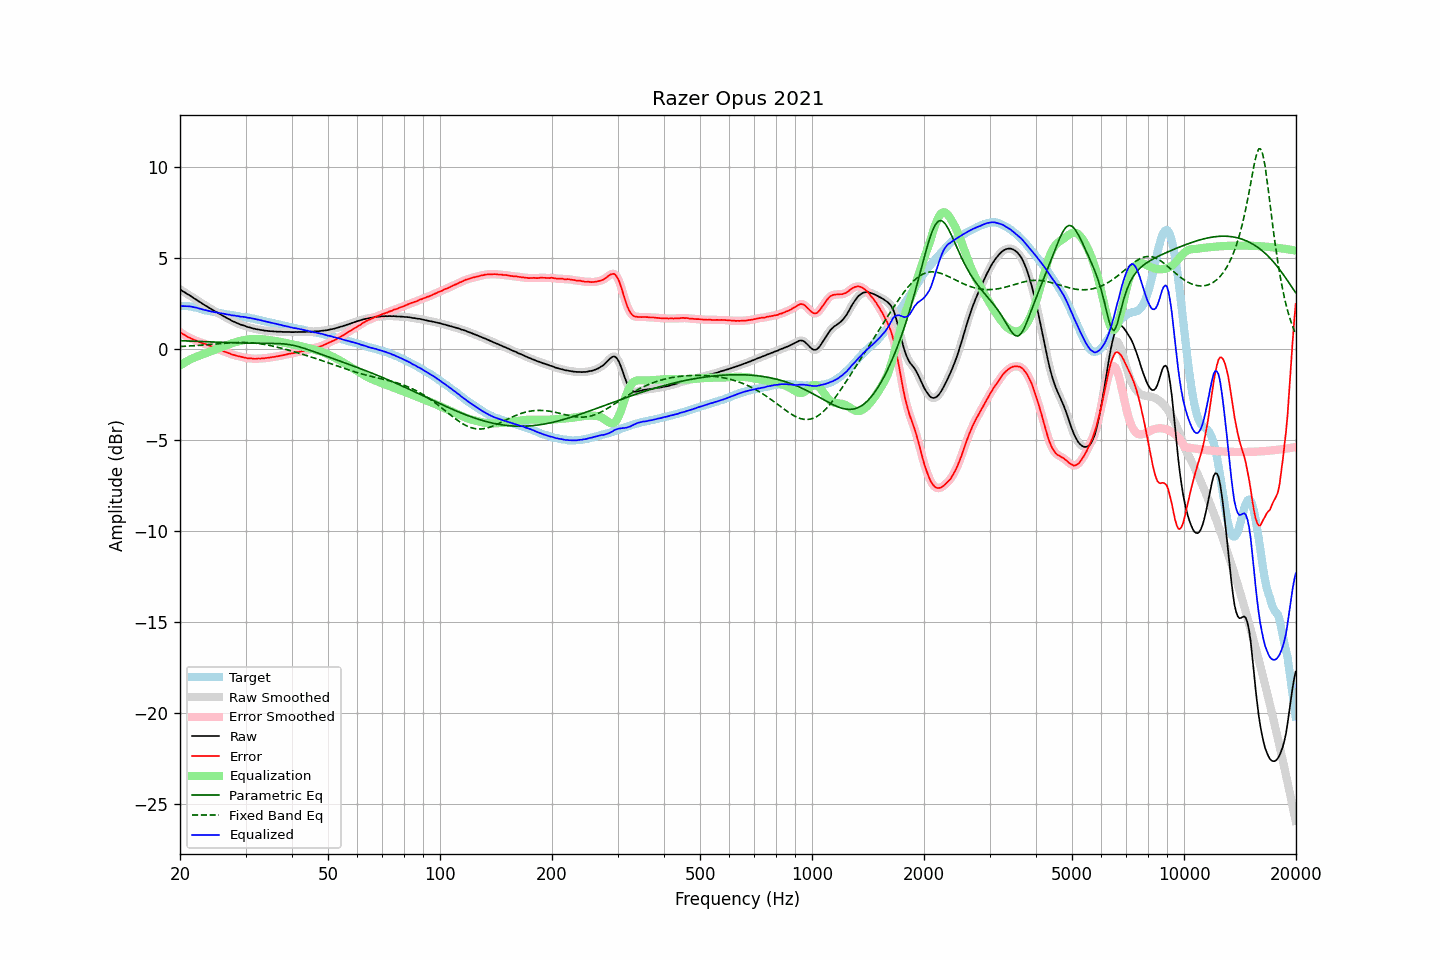

The file beside this chart, header and first rows:
frequency, raw, error, smoothed, error_smoothed, equalization, parametric_eq, fixed_band_eq, equalized_raw, equalized_smoothed, target
20.00, 3.27, 0.92, 3.27, 0.92, -0.92, 0.45, 0.12, 2.35, 2.35, 2.35
20.20, 3.21, 0.86, 3.21, 0.86, -0.86, 0.44, 0.13, 2.35, 2.35, 2.35
20.40, 3.15, 0.80, 3.15, 0.80, -0.80, 0.44, 0.13, 2.34, 2.35, 2.35
20.61, 3.10, 0.75, 3.09, 0.75, -0.75, 0.44, 0.14, 2.35, 2.34, 2.35
20.81, 3.04, 0.69, 3.04, 0.69, -0.70, 0.43, 0.14, 2.34, 2.34, 2.35
21.02, 2.99, 0.64, 2.99, 0.65, -0.65, 0.43, 0.15, 2.34, 2.34, 2.35
21.23, 2.94, 0.61, 2.93, 0.60, -0.60, 0.43, 0.15, 2.33, 2.33, 2.33
21.44, 2.88, 0.56, 2.88, 0.56, -0.56, 0.42, 0.16, 2.32, 2.32, 2.32
21.66, 2.82, 0.52, 2.82, 0.52, -0.52, 0.42, 0.17, 2.30, 2.30, 2.30
21.87, 2.76, 0.48, 2.76, 0.48, -0.48, 0.42, 0.17, 2.28, 2.28, 2.28
22.09, 2.71, 0.44, 2.70, 0.44, -0.44, 0.41, 0.18, 2.26, 2.26, 2.27
22.31, 2.65, 0.41, 2.65, 0.41, -0.41, 0.41, 0.19, 2.24, 2.24, 2.24
22.54, 2.59, 0.37, 2.59, 0.37, -0.38, 0.41, 0.19, 2.21, 2.22, 2.22
22.76, 2.54, 0.34, 2.53, 0.34, -0.34, 0.40, 0.20, 2.19, 2.19, 2.20
22.99, 2.48, 0.31, 2.48, 0.31, -0.31, 0.40, 0.21, 2.17, 2.16, 2.17
23.22, 2.42, 0.28, 2.42, 0.28, -0.28, 0.39, 0.21, 2.14, 2.14, 2.14
23.45, 2.37, 0.26, 2.37, 0.25, -0.25, 0.39, 0.22, 2.12, 2.12, 2.11
23.69, 2.32, 0.22, 2.31, 0.22, -0.21, 0.39, 0.23, 2.10, 2.10, 2.10
23.92, 2.26, 0.18, 2.26, 0.18, -0.18, 0.38, 0.23, 2.08, 2.08, 2.08
24.16, 2.21, 0.14, 2.20, 0.14, -0.14, 0.38, 0.24, 2.06, 2.06, 2.07
24.40, 2.15, 0.10, 2.15, 0.10, -0.11, 0.38, 0.25, 2.04, 2.04, 2.05
24.65, 2.10, 0.07, 2.10, 0.07, -0.07, 0.37, 0.26, 2.03, 2.02, 2.03
24.89, 2.05, 0.04, 2.05, 0.04, -0.04, 0.37, 0.26, 2.01, 2.01, 2.01
25.14, 2.00, 0.00, 2.00, 0.00, -0.00, 0.37, 0.27, 1.99, 1.99, 2.00
25.39, 1.95, -0.03, 1.95, -0.03, 0.03, 0.36, 0.28, 1.98, 1.98, 1.98
25.65, 1.90, -0.07, 1.90, -0.06, 0.06, 0.36, 0.29, 1.96, 1.96, 1.97
25.91, 1.85, -0.09, 1.85, -0.10, 0.10, 0.36, 0.29, 1.95, 1.94, 1.94
26.16, 1.80, -0.13, 1.80, -0.13, 0.13, 0.35, 0.30, 1.93, 1.93, 1.93
26.43, 1.75, -0.17, 1.75, -0.16, 0.16, 0.35, 0.31, 1.91, 1.91, 1.92
26.69, 1.70, -0.19, 1.70, -0.19, 0.20, 0.35, 0.32, 1.90, 1.90, 1.89
26.96, 1.65, -0.23, 1.65, -0.23, 0.23, 0.34, 0.32, 1.88, 1.88, 1.88
27.23, 1.61, -0.26, 1.60, -0.26, 0.26, 0.34, 0.33, 1.87, 1.86, 1.87
27.50, 1.55, -0.31, 1.56, -0.30, 0.29, 0.34, 0.33, 1.84, 1.85, 1.86
27.77, 1.51, -0.33, 1.51, -0.33, 0.32, 0.33, 0.34, 1.83, 1.83, 1.84
28.05, 1.48, -0.35, 1.47, -0.36, 0.35, 0.33, 0.34, 1.83, 1.82, 1.83
28.33, 1.43, -0.38, 1.43, -0.38, 0.38, 0.33, 0.34, 1.80, 1.81, 1.81
28.62, 1.40, -0.40, 1.39, -0.40, 0.40, 0.32, 0.35, 1.80, 1.79, 1.80
28.90, 1.36, -0.42, 1.36, -0.42, 0.42, 0.32, 0.35, 1.78, 1.78, 1.78
29.19, 1.32, -0.44, 1.32, -0.44, 0.44, 0.32, 0.35, 1.76, 1.77, 1.76
29.48, 1.30, -0.46, 1.29, -0.46, 0.46, 0.32, 0.35, 1.76, 1.76, 1.76
29.78, 1.27, -0.48, 1.27, -0.48, 0.48, 0.32, 0.35, 1.75, 1.75, 1.75
30.08, 1.24, -0.50, 1.24, -0.50, 0.50, 0.31, 0.35, 1.73, 1.73, 1.74
30.38, 1.20, -0.52, 1.21, -0.51, 0.51, 0.31, 0.34, 1.71, 1.72, 1.72
30.68, 1.18, -0.53, 1.18, -0.52, 0.52, 0.31, 0.34, 1.70, 1.70, 1.71
30.99, 1.16, -0.52, 1.15, -0.53, 0.53, 0.31, 0.33, 1.69, 1.68, 1.68
31.30, 1.13, -0.54, 1.13, -0.54, 0.54, 0.31, 0.33, 1.67, 1.67, 1.67
31.61, 1.11, -0.55, 1.11, -0.54, 0.54, 0.31, 0.32, 1.65, 1.65, 1.66
31.93, 1.09, -0.55, 1.09, -0.55, 0.54, 0.31, 0.31, 1.63, 1.63, 1.64
32.24, 1.07, -0.54, 1.07, -0.54, 0.54, 0.31, 0.30, 1.61, 1.61, 1.61
32.57, 1.06, -0.53, 1.05, -0.53, 0.54, 0.31, 0.29, 1.60, 1.59, 1.59
32.89, 1.04, -0.54, 1.04, -0.53, 0.53, 0.31, 0.28, 1.57, 1.57, 1.58
33.22, 1.03, -0.52, 1.02, -0.53, 0.53, 0.31, 0.26, 1.56, 1.55, 1.55
33.55, 1.01, -0.53, 1.01, -0.52, 0.52, 0.31, 0.25, 1.53, 1.53, 1.54
33.89, 1.00, -0.51, 1.00, -0.51, 0.51, 0.31, 0.23, 1.51, 1.51, 1.51
34.23, 0.99, -0.50, 0.99, -0.50, 0.50, 0.31, 0.22, 1.49, 1.49, 1.49
34.57, 0.98, -0.49, 0.98, -0.49, 0.49, 0.30, 0.20, 1.47, 1.47, 1.47
34.92, 0.97, -0.48, 0.97, -0.48, 0.48, 0.30, 0.18, 1.45, 1.45, 1.45
35.27, 0.97, -0.46, 0.96, -0.46, 0.46, 0.30, 0.16, 1.43, 1.43, 1.43
35.62, 0.96, -0.45, 0.96, -0.45, 0.45, 0.30, 0.14, 1.41, 1.41, 1.41
35.97, 0.95, -0.44, 0.95, -0.44, 0.44, 0.30, 0.12, 1.38, 1.39, 1.39
... 635 more rows
